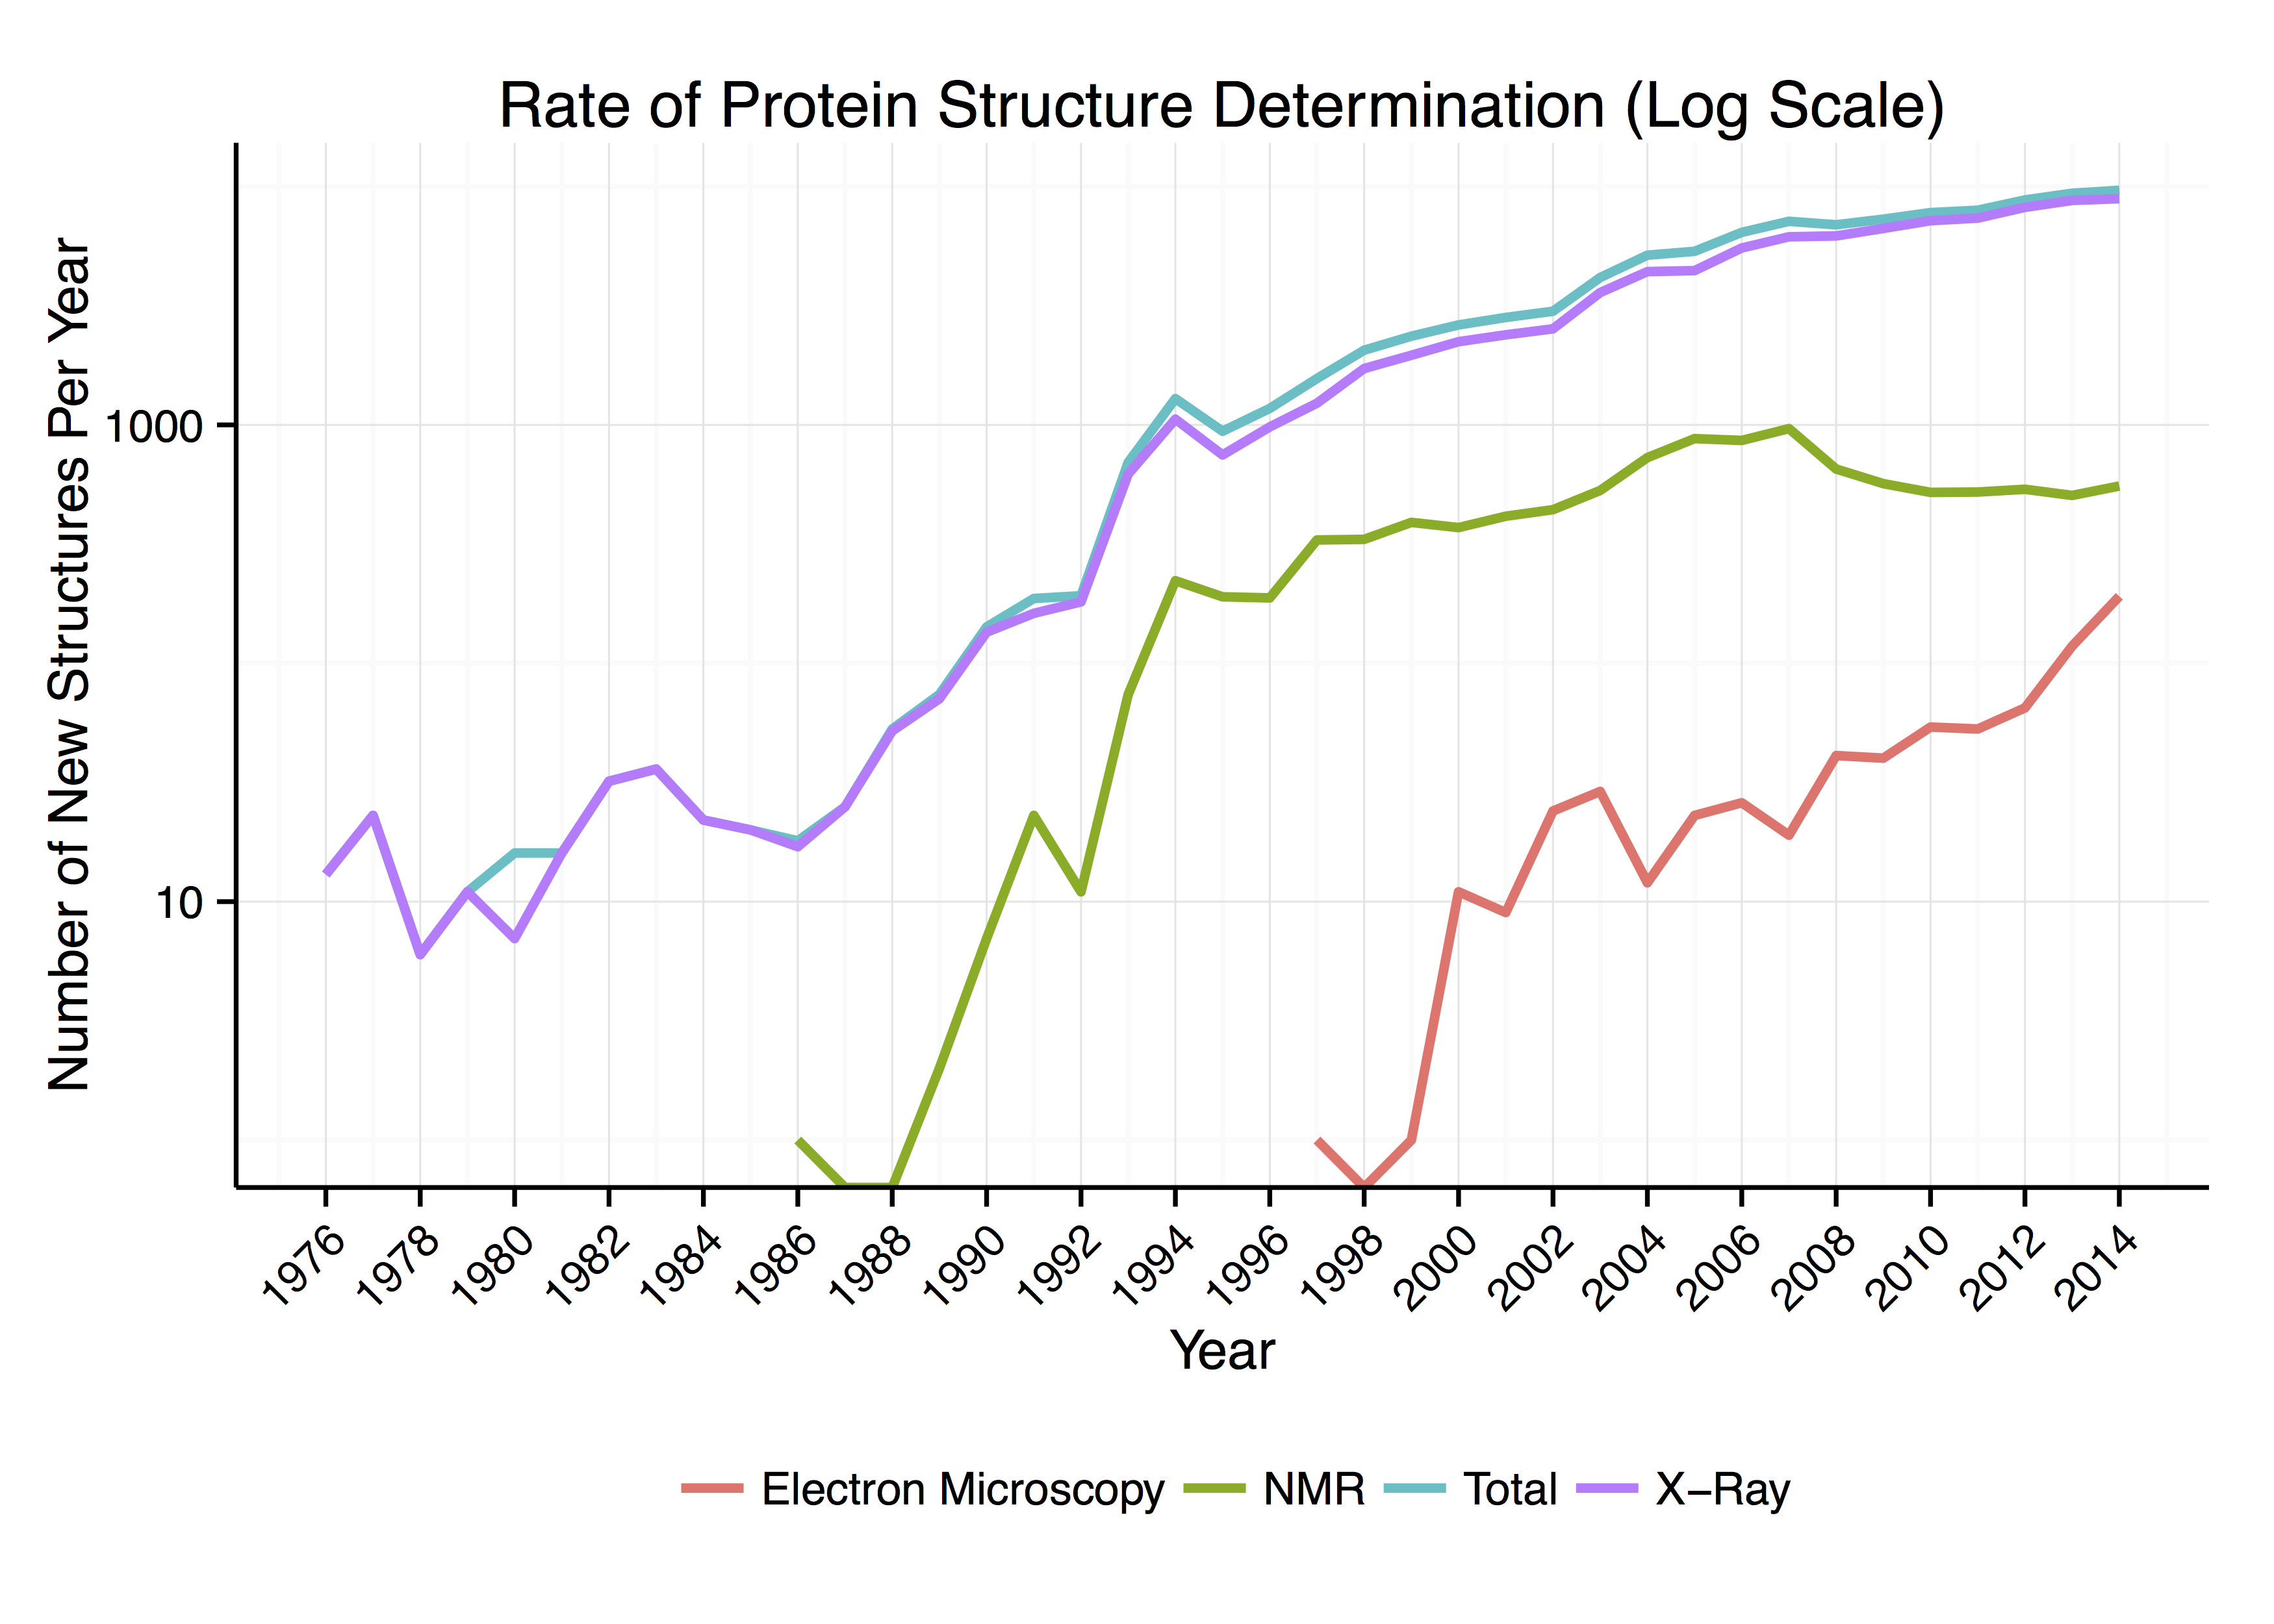

Values plotted in this chart, from the file beside it:
Year, Yearly, Cumulative, Category
2014, 9645, 105375, Total
2013, 9373, 95730, Total
2012, 8787, 86357, Total
2011, 7955, 77570, Total
2010, 7772, 69615, Total
2009, 7297, 61843, Total
2008, 6911, 54546, Total
2007, 7147, 47635, Total
2006, 6422, 40488, Total
2005, 5348, 34066, Total
2004, 5152, 28718, Total
2003, 4153, 23566, Total
2002, 2999, 19413, Total
2001, 2823, 16414, Total
2000, 2627, 13591, Total
1999, 2356, 10964, Total
1998, 2058, 8608, Total
1997, 1565, 6550, Total
1996, 1173, 4985, Total
1995, 941, 3812, Total
1994, 1289, 2871, Total
1993, 696, 1582, Total
1992, 192, 886, Total
1991, 187, 694, Total
1990, 142, 507, Total
1989, 74, 365, Total
1988, 53, 291, Total
1987, 25, 238, Total
1986, 18, 213, Total
1985, 20, 195, Total
1984, 22, 175, Total
1983, 36, 153, Total
1982, 32, 117, Total
1981, 16, 85, Total
1980, 16, 69, Total
1979, 11, 53, Total
1978, 6, 42, Total
1977, 23, 36, Total
1976, 13, 13, Total
2014, 8893, 93663, X-Ray
2013, 8743, 84770, X-Ray
2012, 8179, 76027, X-Ray
2011, 7372, 67848, X-Ray
2010, 7189, 60476, X-Ray
2009, 6671, 53287, X-Ray
2008, 6206, 46616, X-Ray
2007, 6154, 40410, X-Ray
2006, 5523, 34256, X-Ray
2005, 4438, 28733, X-Ray
2004, 4397, 24295, X-Ray
2003, 3592, 19898, X-Ray
2002, 2530, 16306, X-Ray
2001, 2387, 13776, X-Ray
2000, 2234, 11389, X-Ray
1999, 1960, 9155, X-Ray
1998, 1724, 7195, X-Ray
1997, 1234, 5471, X-Ray
1996, 981, 4237, X-Ray
1995, 748, 3256, X-Ray
1994, 1057, 2508, X-Ray
... 65 more rows
